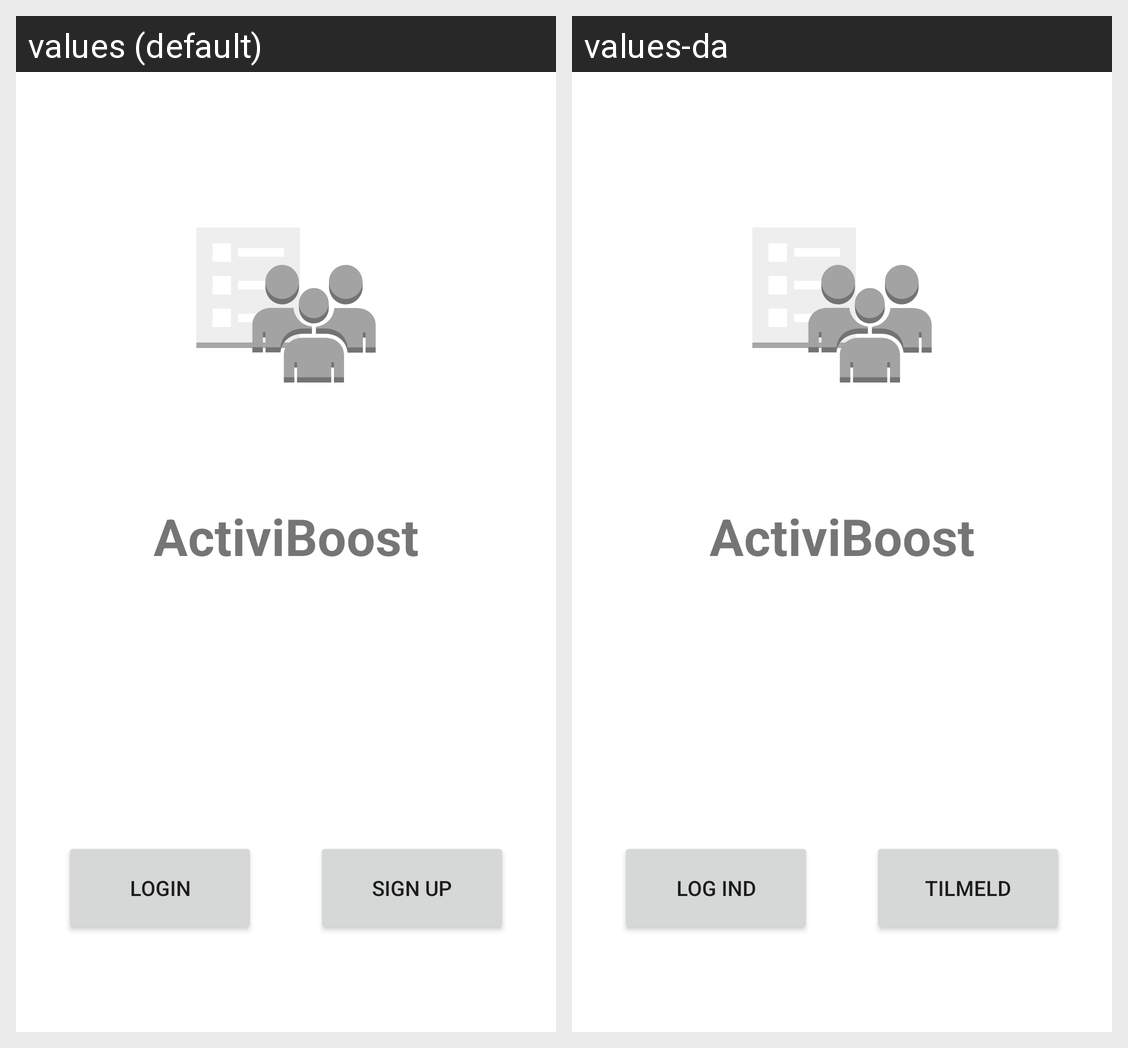

The same Android screen rendered under two of its app's locales, left to right. List the strings drawn on it with the default value and each locale's translation.
Android screen res/layout/activity_login.xml rendered under 2 locales, left to right: values (default), values-da. Device: Nexus 5 (rendered at 1080×1920; each locale shown at half size, 540×960, under a caption strip naming it); theme Theme.ActiviBoost.
Strings drawn on this screen, with the default value and each locale's value (text and hints the layout hard-codes, and strings that could not be matched under every locale, appear in the picture but are not listed):

login
  values: Login
  values-da: Log ind

loginSignUp
  values: Sign Up
  values-da: Tilmeld

app_name
  values: ActiviBoost
  values-da: ActiviBoost
